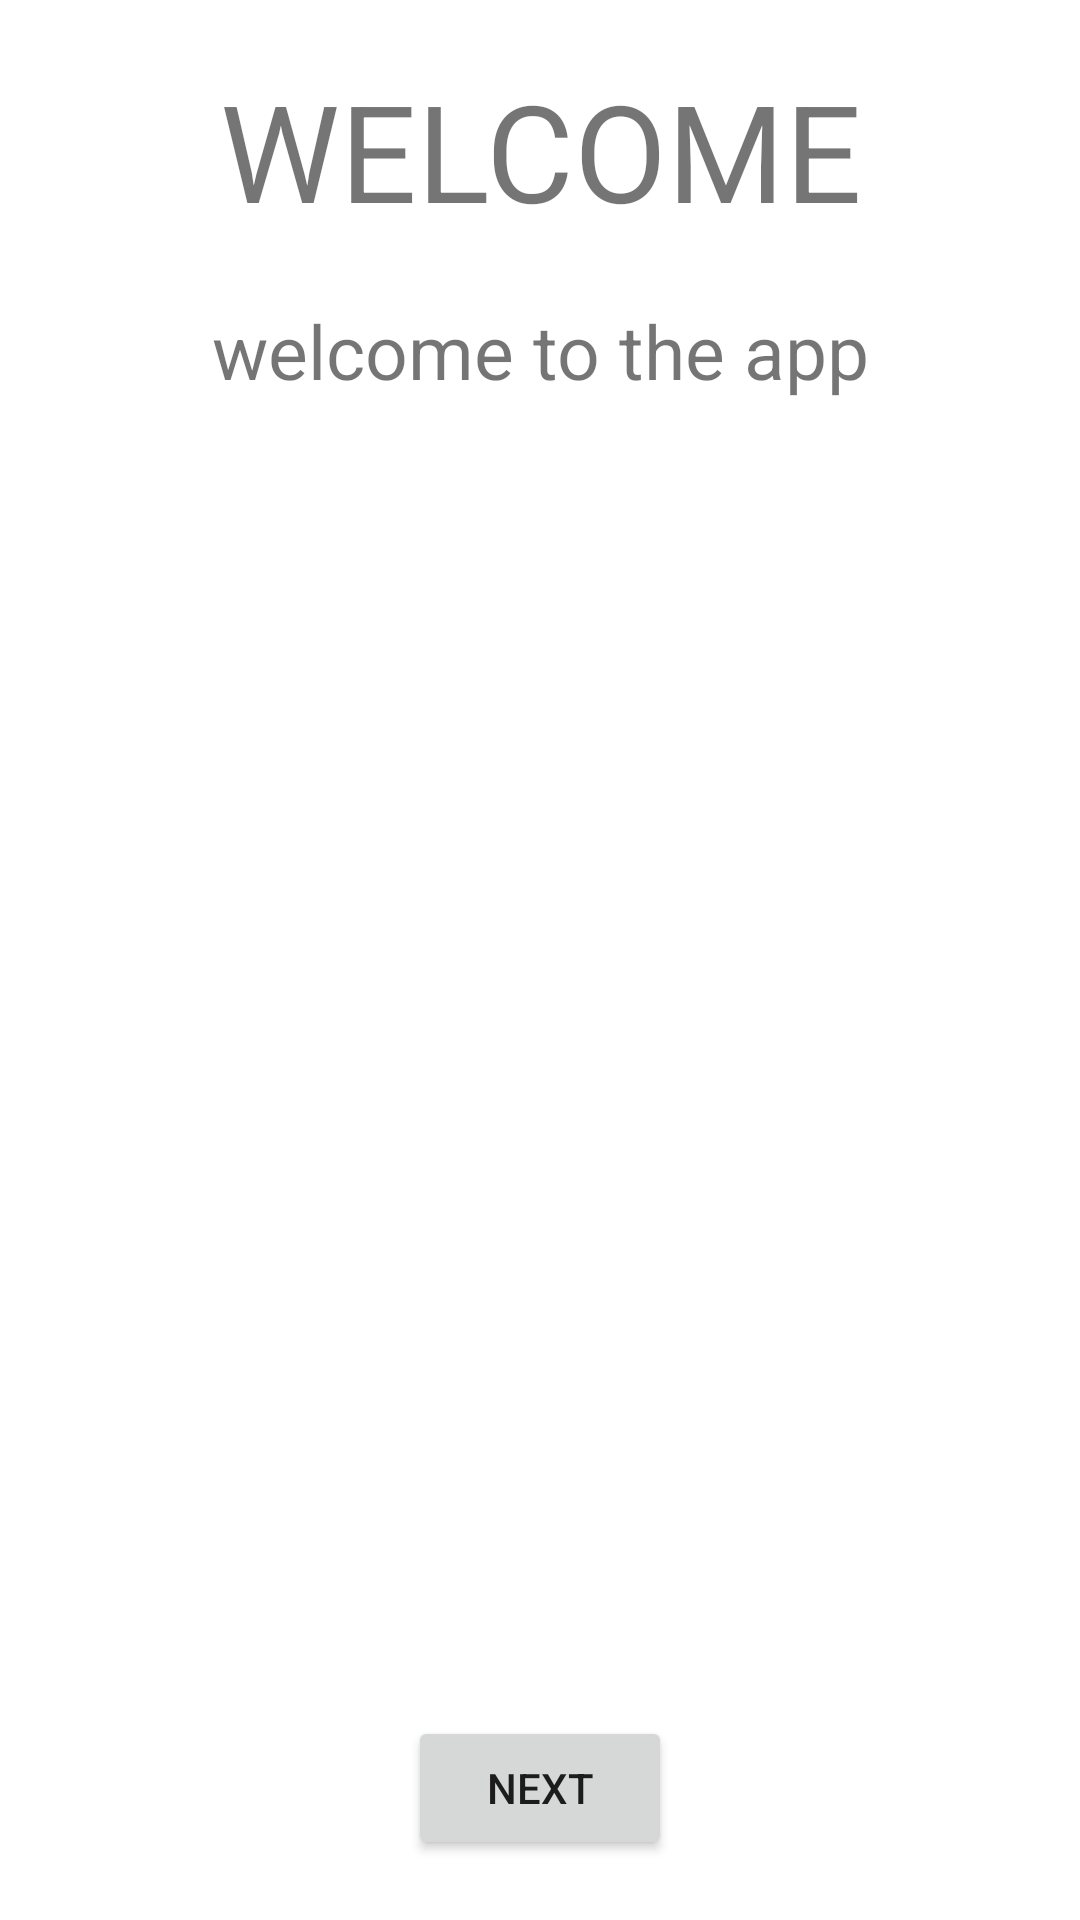

This screen was rendered from an Android layout file. Write that file and the resources it references.
<!-- AndroidManifest.xml: application theme Theme.TheShoeStore -->
<!-- res/layout/fragment_welcome.xml -->
<?xml version="1.0" encoding="utf-8"?>
<layout xmlns:android="http://schemas.android.com/apk/res/android"
    xmlns:app="http://schemas.android.com/apk/res-auto"
    xmlns:tools="http://schemas.android.com/tools">

    <data>

    </data>

    <androidx.constraintlayout.widget.ConstraintLayout
        android:layout_width="match_parent"
        android:layout_height="match_parent"
        tools:context=".screens.welcome.WelcomeFragment"
        android:layout_margin="20dp">

        <TextView
            android:id="@+id/label_one"
            android:layout_width="match_parent"
            android:layout_height="wrap_content"
            android:layout_margin="20dp"
            android:gravity="center"
            android:text="@string/welcome_title"
            android:textSize="45sp"
            app:layout_constraintEnd_toEndOf="parent"
            app:layout_constraintStart_toStartOf="parent"
            app:layout_constraintTop_toTopOf="parent" />

        <TextView
            android:id="@+id/label_two"
            android:layout_width="match_parent"
            android:layout_height="wrap_content"
            android:layout_margin="20dp"
            android:gravity="center"
            android:text="@string/welcome_text"
            android:textSize="25sp"
            app:layout_constraintEnd_toEndOf="parent"
            app:layout_constraintStart_toStartOf="parent"
            app:layout_constraintTop_toBottomOf="@id/label_one" />

        <Button
            android:id="@+id/button"
            android:layout_width="wrap_content"
            android:layout_height="wrap_content"
            android:layout_margin="20dp"
            android:text="@string/next"
            app:layout_constraintBottom_toBottomOf="parent"
            app:layout_constraintEnd_toEndOf="parent"
            app:layout_constraintStart_toStartOf="parent" />

    </androidx.constraintlayout.widget.ConstraintLayout>
</layout>
<!-- resources referenced by this layout -->
<resources>
  <string name="next">Next</string>
  <string name="welcome_text">welcome to the app</string>
  <string name="welcome_title">WELCOME</string>
  <style name="Theme.TheShoeStore" parent="Theme.MaterialComponents.DayNight.DarkActionBar">
          
          <item name="colorPrimary">@color/purple_500</item>
          <item name="colorPrimaryVariant">@color/purple_700</item>
          <item name="colorOnPrimary">@color/white</item>
          
          <item name="colorSecondary">@color/teal_200</item>
          <item name="colorSecondaryVariant">@color/teal_700</item>
          <item name="colorOnSecondary">@color/black</item>
          
          <item name="android:statusBarColor">?attr/colorPrimaryVariant</item>
          
      </style>
  <!-- not gathered from this repository: default colours our renderer supplied (Android Studio template values) -->
  <color name="purple_500">#FF6200EE</color>
  <color name="purple_700">#FF3700B3</color>
  <color name="teal_200">#FF03DAC5</color>
  <color name="teal_700">#FF018786</color>
  <color name="black">#FF000000</color>
  <color name="white">#FFFFFFFF</color>
</resources>
